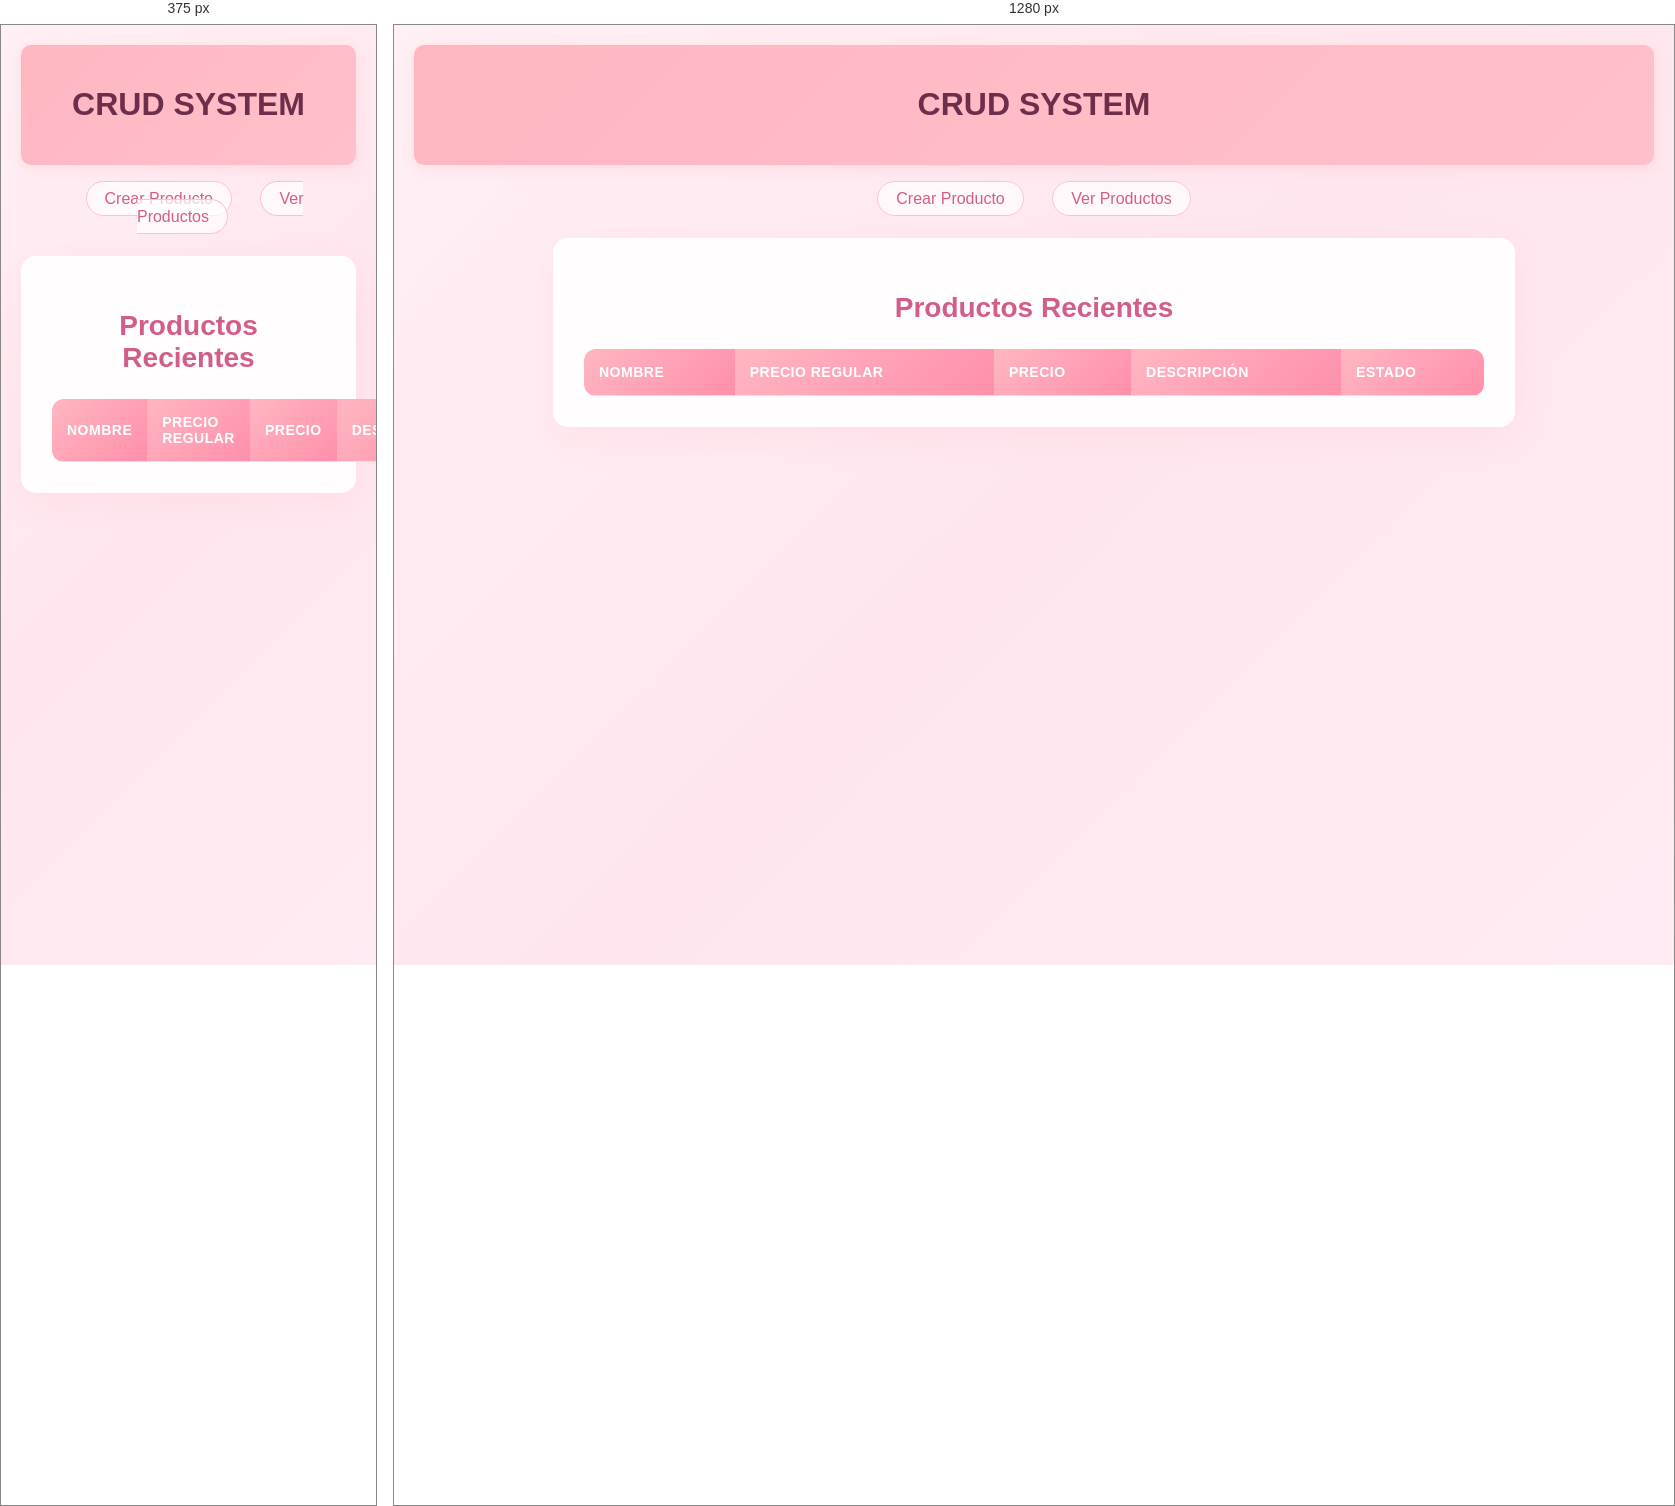
Rendered at 375 px and 1280 px, left to right.

<!-- file: Index.html -->
<!DOCTYPE html>
<html lang="es">
<head>
    <meta charset="UTF-8">
    <meta name="viewport" content="width=device-width, initial-scale=1.0">
    <title>CRUD SYSTEM - Inicio</title>
    <link rel="stylesheet" href="style.css">
</head>
<body>
    <header>
        <h1>CRUD SYSTEM</h1>
    </header>
    
    <nav>
        <a href="create-products.html">Crear Producto</a>
        <a href="Products.html">Ver Productos</a>
    </nav>

    <div class="table-container">
        <h2>Productos Recientes</h2>
        <table>
            <thead>
                <tr>
                    <th>Nombre</th>
                    <th>Precio Regular</th>
                    <th>Precio</th>
                    <th>Descripción</th>
                    <th>Estado</th>
                </tr>
            </thead>
            <tbody id="productsTable">
                <!-- Los productos se cargarán dinámicamente -->
            </tbody>
        </table>
    </div>

    <script type="module" src="firebase-config.js"></script>
    <script type="module" src="crud-operations.js"></script>
    <script type="module">
        // Función para mostrar los productos
        async function displayProducts() {
            try {
                const products = await getProducts();
                const tbody = document.getElementById('productsTable');
                
                // Ordenar productos por fecha de creación (más recientes primero)
                products.sort((a, b) => new Date(b.dateCreated) - new Date(a.dateCreated));
                
                // Mostrar los primeros 5 productos
                const recentProducts = products.slice(0, 5);
                
                tbody.innerHTML = '';
                
                recentProducts.forEach(product => {
                    const row = document.createElement('tr');
                    row.innerHTML = `
                        <td>${product.productName}</td>
                        <td>$${product.regularPrice.toFixed(2)}</td>
                        <td>$${product.price.toFixed(2)}</td>
                        <td>${product.description}</td>
                        <td>${product.status}</td>
                    `;
                    tbody.appendChild(row);
                });
            } catch (error) {
                console.error('Error al cargar productos:', error);
                alert('Error al cargar los productos');
            }
        }

        // Cargar productos al iniciar la página
        displayProducts();
    </script>
</body>
</html>

/* @media block from style.css */
@media (max-width: 768px) {
    .image-preview {
        width: 150px;
        height: 150px;
    }
}